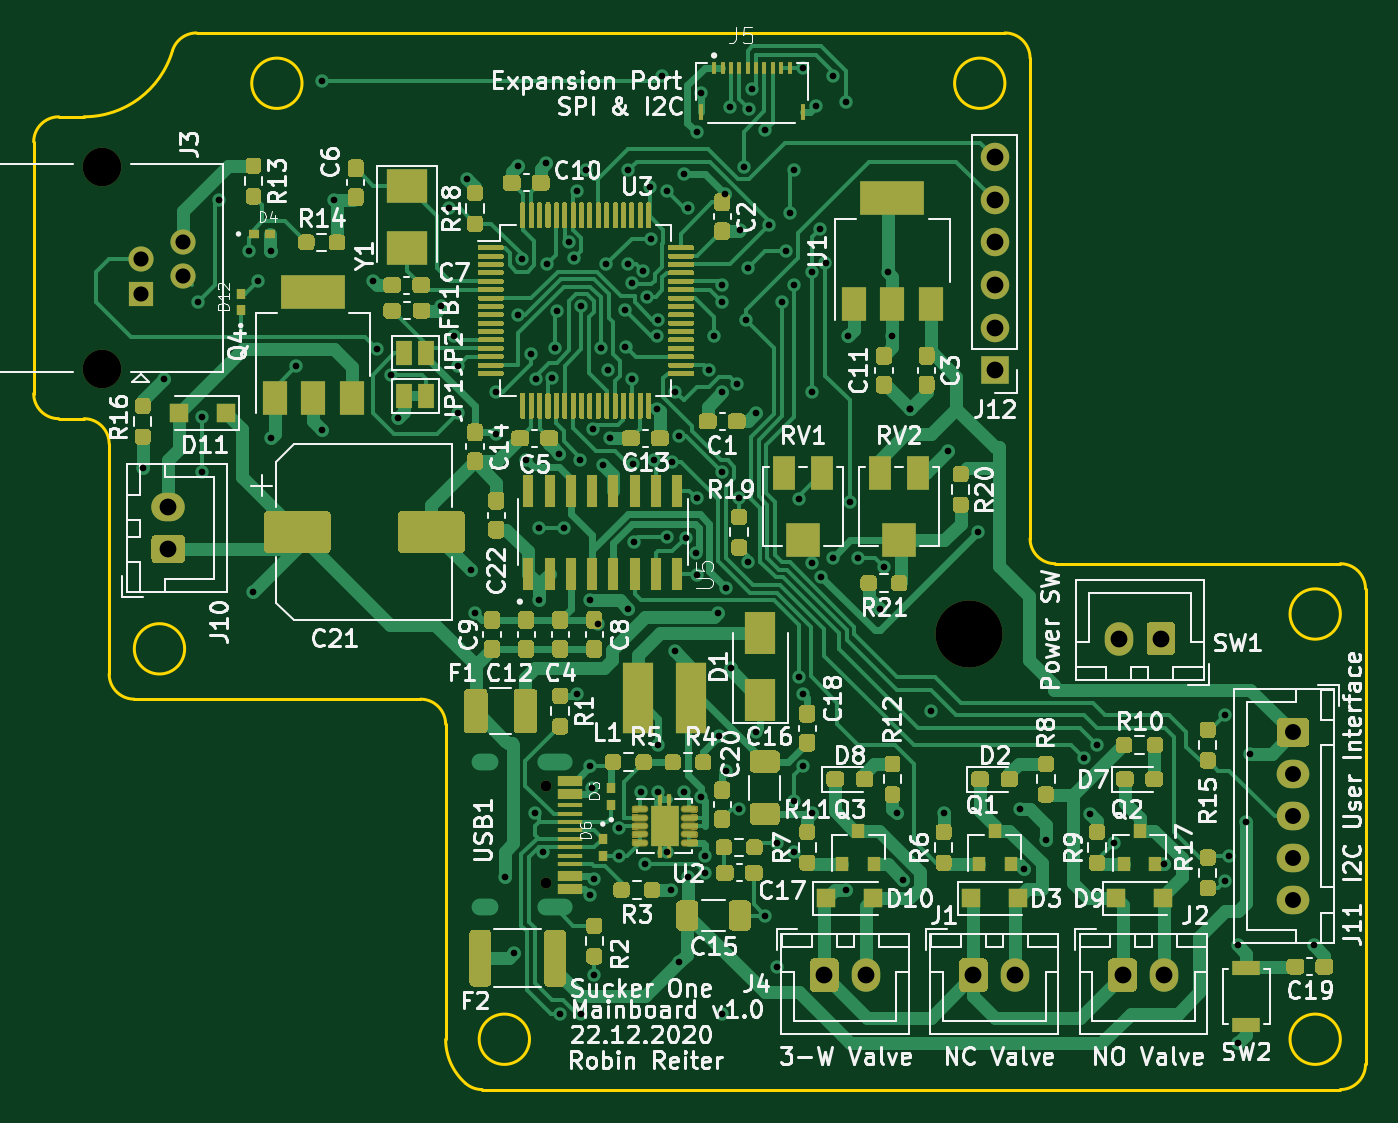
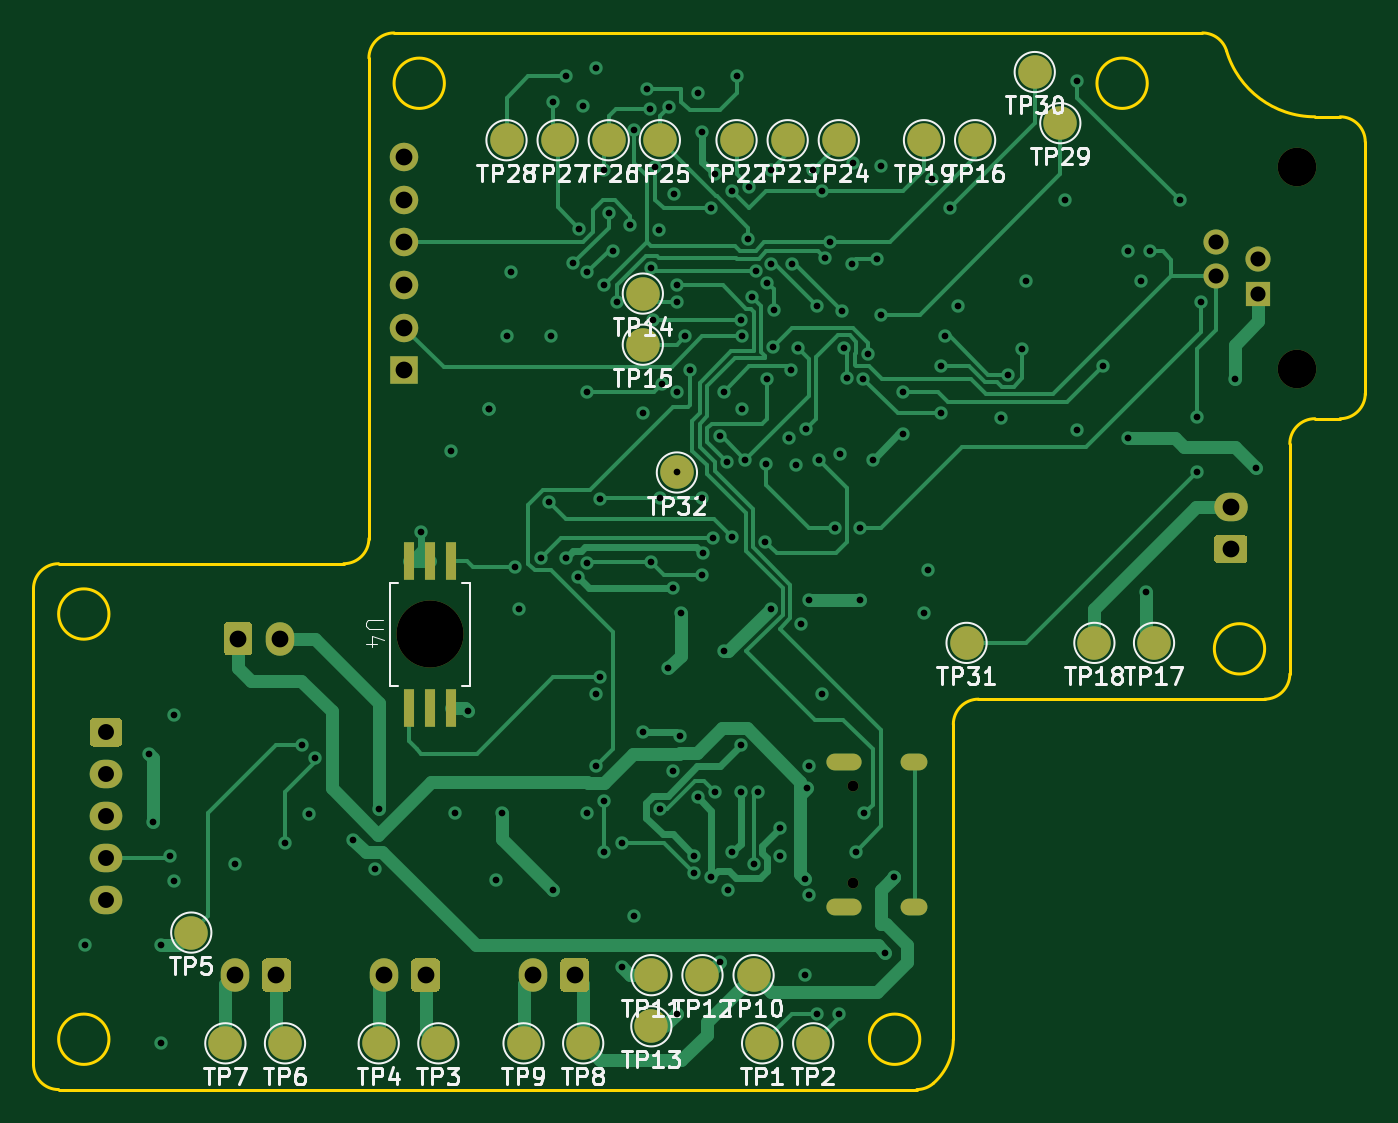
Circuit board: 12 layer files. Board 79.4 x 63.0 mm.
- bottom_copper: sucker-one-mainboard-B_Cu.gbr (34006 bytes)
- bottom_mask: sucker-one-mainboard-B_Mask.gbr (5297 bytes)
- paste: sucker-one-mainboard-B_Paste.gbr (683 bytes)
- bottom_silk: sucker-one-mainboard-B_SilkS.gbr (31511 bytes)
- outline: sucker-one-mainboard-Edge_Cuts.gbr (2494 bytes)
- top_copper: sucker-one-mainboard-F_Cu.gbr (128259 bytes)
- top_mask: sucker-one-mainboard-F_Mask.gbr (65272 bytes)
- paste: sucker-one-mainboard-F_Paste.gbr (58861 bytes)
- top_silk: sucker-one-mainboard-F_SilkS.gbr (110428 bytes)
- inner_copper: sucker-one-mainboard-GND.gbr (280617 bytes)
- drill: sucker-one-mainboard-NPTH.drl (418 bytes)
- drill: sucker-one-mainboard-PTH.drl (3528 bytes)

=== bottom_copper: sucker-one-mainboard-B_Cu.gbr (34006 bytes, source omitted) ===
=== bottom_mask: sucker-one-mainboard-B_Mask.gbr ===
%TF.GenerationSoftware,KiCad,Pcbnew,(5.1.8-0-10_14)*%
%TF.CreationDate,2020-12-22T15:13:40+01:00*%
%TF.ProjectId,sucker-one-mainboard,7375636b-6572-42d6-9f6e-652d6d61696e,rev?*%
%TF.SameCoordinates,Original*%
%TF.FileFunction,Soldermask,Bot*%
%TF.FilePolarity,Negative*%
%FSLAX46Y46*%
G04 Gerber Fmt 4.6, Leading zero omitted, Abs format (unit mm)*
G04 Created by KiCad (PCBNEW (5.1.8-0-10_14)) date 2020-12-22 15:13:40*
%MOMM*%
%LPD*%
G01*
G04 APERTURE LIST*
%ADD10O,1.700000X2.000000*%
%ADD11C,2.300000*%
%ADD12R,1.500000X1.500000*%
%ADD13C,1.500000*%
%ADD14O,2.000000X1.700000*%
%ADD15O,1.950000X1.700000*%
%ADD16R,1.700000X1.700000*%
%ADD17O,1.700000X1.700000*%
%ADD18C,2.000000*%
%ADD19R,0.600000X2.300000*%
%ADD20C,4.000000*%
%ADD21O,1.600000X1.000000*%
%ADD22O,2.100000X1.000000*%
%ADD23C,0.650000*%
G04 APERTURE END LIST*
%TO.C,J1*%
G36*
G01*
X112180000Y-107430000D02*
X112180000Y-105930000D01*
G75*
G02*
X112430000Y-105680000I250000J0D01*
G01*
X113630000Y-105680000D01*
G75*
G02*
X113880000Y-105930000I0J-250000D01*
G01*
X113880000Y-107430000D01*
G75*
G02*
X113630000Y-107680000I-250000J0D01*
G01*
X112430000Y-107680000D01*
G75*
G02*
X112180000Y-107430000I0J250000D01*
G01*
G37*
D10*
X115530000Y-106680000D03*
%TD*%
%TO.C,J2*%
X124420000Y-106680000D03*
G36*
G01*
X121070000Y-107430000D02*
X121070000Y-105930000D01*
G75*
G02*
X121320000Y-105680000I250000J0D01*
G01*
X122520000Y-105680000D01*
G75*
G02*
X122770000Y-105930000I0J-250000D01*
G01*
X122770000Y-107430000D01*
G75*
G02*
X122520000Y-107680000I-250000J0D01*
G01*
X121320000Y-107680000D01*
G75*
G02*
X121070000Y-107430000I0J250000D01*
G01*
G37*
%TD*%
D11*
%TO.C,J3*%
X61073000Y-70510000D03*
D12*
X63373000Y-66040000D03*
D13*
X65913000Y-65020000D03*
X63373000Y-64000000D03*
D11*
X61073000Y-58510000D03*
D13*
X65913000Y-62980000D03*
%TD*%
%TO.C,J4*%
G36*
G01*
X103290000Y-107430000D02*
X103290000Y-105930000D01*
G75*
G02*
X103540000Y-105680000I250000J0D01*
G01*
X104740000Y-105680000D01*
G75*
G02*
X104990000Y-105930000I0J-250000D01*
G01*
X104990000Y-107430000D01*
G75*
G02*
X104740000Y-107680000I-250000J0D01*
G01*
X103540000Y-107680000D01*
G75*
G02*
X103290000Y-107430000I0J250000D01*
G01*
G37*
D10*
X106640000Y-106680000D03*
%TD*%
D14*
%TO.C,J10*%
X65024000Y-78780000D03*
G36*
G01*
X65774000Y-82130000D02*
X64274000Y-82130000D01*
G75*
G02*
X64024000Y-81880000I0J250000D01*
G01*
X64024000Y-80680000D01*
G75*
G02*
X64274000Y-80430000I250000J0D01*
G01*
X65774000Y-80430000D01*
G75*
G02*
X66024000Y-80680000I0J-250000D01*
G01*
X66024000Y-81880000D01*
G75*
G02*
X65774000Y-82130000I-250000J0D01*
G01*
G37*
%TD*%
%TO.C,J11*%
G36*
G01*
X131355000Y-91352000D02*
X132805000Y-91352000D01*
G75*
G02*
X133055000Y-91602000I0J-250000D01*
G01*
X133055000Y-92802000D01*
G75*
G02*
X132805000Y-93052000I-250000J0D01*
G01*
X131355000Y-93052000D01*
G75*
G02*
X131105000Y-92802000I0J250000D01*
G01*
X131105000Y-91602000D01*
G75*
G02*
X131355000Y-91352000I250000J0D01*
G01*
G37*
D15*
X132080000Y-94702000D03*
X132080000Y-97202000D03*
X132080000Y-99702000D03*
X132080000Y-102202000D03*
%TD*%
D16*
%TO.C,J12*%
X114300000Y-70612000D03*
D17*
X114300000Y-68072000D03*
X114300000Y-65532000D03*
X114300000Y-62992000D03*
X114300000Y-60452000D03*
X114300000Y-57912000D03*
%TD*%
D18*
%TO.C,TP1*%
X92964000Y-110744000D03*
%TD*%
%TO.C,TP2*%
X89916000Y-110744000D03*
%TD*%
%TO.C,TP3*%
X112268000Y-110744000D03*
%TD*%
%TO.C,TP4*%
X115824000Y-110744000D03*
%TD*%
%TO.C,TP5*%
X127000000Y-104140000D03*
%TD*%
%TO.C,TP6*%
X121412000Y-110744000D03*
%TD*%
%TO.C,TP7*%
X124968000Y-110744000D03*
%TD*%
%TO.C,TP8*%
X103632000Y-110744000D03*
%TD*%
%TO.C,TP9*%
X107188000Y-110744000D03*
%TD*%
%TO.C,TP10*%
X93472000Y-106680000D03*
%TD*%
%TO.C,TP11*%
X99568000Y-106680000D03*
%TD*%
%TO.C,TP12*%
X96520000Y-106680000D03*
%TD*%
%TO.C,TP13*%
X99568000Y-109728000D03*
%TD*%
%TO.C,TP14*%
X100076000Y-66040000D03*
%TD*%
%TO.C,TP15*%
X100076000Y-69088000D03*
%TD*%
%TO.C,TP16*%
X80264000Y-56896000D03*
%TD*%
%TO.C,TP17*%
X69596000Y-86868000D03*
%TD*%
%TO.C,TP18*%
X73152000Y-86868000D03*
%TD*%
%TO.C,TP19*%
X83312000Y-56896000D03*
%TD*%
%TO.C,TP22*%
X94488000Y-56896000D03*
%TD*%
%TO.C,TP23*%
X91440000Y-56896000D03*
%TD*%
%TO.C,TP24*%
X88392000Y-56896000D03*
%TD*%
%TO.C,TP25*%
X99060000Y-56896000D03*
%TD*%
%TO.C,TP26*%
X102108000Y-56896000D03*
%TD*%
%TO.C,TP27*%
X105156000Y-56896000D03*
%TD*%
%TO.C,TP28*%
X108204000Y-56896000D03*
%TD*%
%TO.C,TP29*%
X75184000Y-55880000D03*
%TD*%
%TO.C,TP30*%
X76708000Y-52832000D03*
%TD*%
%TO.C,TP31*%
X80772000Y-86868000D03*
%TD*%
%TO.C,TP32*%
X98044000Y-76708000D03*
%TD*%
D19*
%TO.C,U4*%
X112776000Y-90735000D03*
X114046000Y-90735000D03*
X111506000Y-90735000D03*
X112776000Y-81985000D03*
X111506000Y-81985000D03*
X114046000Y-81985000D03*
D20*
X112776000Y-86360000D03*
%TD*%
D21*
%TO.C,USB1*%
X83880000Y-102618000D03*
X83880000Y-93978000D03*
D22*
X88060000Y-102618000D03*
X88060000Y-93978000D03*
D23*
X87530000Y-95408000D03*
X87530000Y-101188000D03*
%TD*%
%TO.C,SW1*%
G36*
G01*
X125056000Y-85864000D02*
X125056000Y-87364000D01*
G75*
G02*
X124806000Y-87614000I-250000J0D01*
G01*
X123606000Y-87614000D01*
G75*
G02*
X123356000Y-87364000I0J250000D01*
G01*
X123356000Y-85864000D01*
G75*
G02*
X123606000Y-85614000I250000J0D01*
G01*
X124806000Y-85614000D01*
G75*
G02*
X125056000Y-85864000I0J-250000D01*
G01*
G37*
D10*
X121706000Y-86614000D03*
%TD*%
M02*

=== paste: sucker-one-mainboard-B_Paste.gbr ===
%TF.GenerationSoftware,KiCad,Pcbnew,(5.1.8-0-10_14)*%
%TF.CreationDate,2020-12-22T15:13:40+01:00*%
%TF.ProjectId,sucker-one-mainboard,7375636b-6572-42d6-9f6e-652d6d61696e,rev?*%
%TF.SameCoordinates,Original*%
%TF.FileFunction,Paste,Bot*%
%TF.FilePolarity,Positive*%
%FSLAX46Y46*%
G04 Gerber Fmt 4.6, Leading zero omitted, Abs format (unit mm)*
G04 Created by KiCad (PCBNEW (5.1.8-0-10_14)) date 2020-12-22 15:13:40*
%MOMM*%
%LPD*%
G01*
G04 APERTURE LIST*
%ADD10R,0.600000X2.300000*%
G04 APERTURE END LIST*
D10*
%TO.C,U4*%
X112776000Y-90735000D03*
X114046000Y-90735000D03*
X111506000Y-90735000D03*
X112776000Y-81985000D03*
X111506000Y-81985000D03*
X114046000Y-81985000D03*
%TD*%
M02*

=== bottom_silk: sucker-one-mainboard-B_SilkS.gbr (31511 bytes, source omitted) ===
=== outline: sucker-one-mainboard-Edge_Cuts.gbr ===
%TF.GenerationSoftware,KiCad,Pcbnew,(5.1.8-0-10_14)*%
%TF.CreationDate,2020-12-22T15:13:40+01:00*%
%TF.ProjectId,sucker-one-mainboard,7375636b-6572-42d6-9f6e-652d6d61696e,rev?*%
%TF.SameCoordinates,Original*%
%TF.FileFunction,Profile,NP*%
%FSLAX46Y46*%
G04 Gerber Fmt 4.6, Leading zero omitted, Abs format (unit mm)*
G04 Created by KiCad (PCBNEW (5.1.8-0-10_14)) date 2020-12-22 15:13:40*
%MOMM*%
%LPD*%
G01*
G04 APERTURE LIST*
%TA.AperFunction,Profile*%
%ADD10C,0.200000*%
%TD*%
G04 APERTURE END LIST*
D10*
X73000000Y-53500000D02*
G75*
G03*
X73000000Y-53500000I-1500000J0D01*
G01*
X114908632Y-53500000D02*
G75*
G03*
X114908632Y-53500000I-1500000J0D01*
G01*
X134908632Y-110500000D02*
G75*
G03*
X134908632Y-110500000I-1500000J0D01*
G01*
X86562240Y-110500000D02*
G75*
G03*
X86562240Y-110500000I-1500000J0D01*
G01*
X65999999Y-87222684D02*
G75*
G03*
X65999999Y-87222684I-1500000J0D01*
G01*
X134908632Y-85146297D02*
G75*
G03*
X134908632Y-85146297I-1500000J0D01*
G01*
X65270731Y-51571429D02*
G75*
G02*
X59999999Y-55500000I-5270732J1571429D01*
G01*
X58500000Y-55500000D02*
X59999999Y-55500000D01*
X57000000Y-57000000D02*
G75*
G02*
X58500000Y-55500000I1500000J0D01*
G01*
X57000000Y-71999999D02*
X57000000Y-57000000D01*
X58499999Y-73500000D02*
G75*
G02*
X57000000Y-71999999I1J1500000D01*
G01*
X59999999Y-73500000D02*
X58500000Y-73500000D01*
X59999999Y-73500000D02*
G75*
G02*
X61499999Y-75000000I0J-1500000D01*
G01*
X61499999Y-88722684D02*
X61499999Y-75000000D01*
X62999999Y-90222684D02*
G75*
G02*
X61499999Y-88722684I0J1500000D01*
G01*
X80062240Y-90222684D02*
X62999999Y-90222684D01*
X80062240Y-90222684D02*
G75*
G02*
X81562240Y-91722684I0J-1500000D01*
G01*
X81562240Y-110500000D02*
X81562240Y-91722684D01*
X82747208Y-113125000D02*
G75*
G02*
X81562240Y-110500000I2315032J2625000D01*
G01*
X83739364Y-113500000D02*
G75*
G02*
X82747207Y-113125000I0J1500000D01*
G01*
X134908632Y-113500000D02*
X83739364Y-113500000D01*
X136408632Y-112000000D02*
G75*
G02*
X134908632Y-113500000I-1500000J0D01*
G01*
X136408632Y-83646297D02*
X136408632Y-112000000D01*
X134908632Y-82146297D02*
G75*
G02*
X136408632Y-83646297I0J-1500000D01*
G01*
X117908632Y-82146297D02*
X134908632Y-82146297D01*
X117908632Y-82146297D02*
G75*
G02*
X116408632Y-80646297I0J1500000D01*
G01*
X116408632Y-52000000D02*
X116408632Y-80646297D01*
X114908632Y-50500000D02*
G75*
G02*
X116408632Y-52000000I0J-1500000D01*
G01*
X66708203Y-50499999D02*
X114908632Y-50500000D01*
X65270731Y-51571428D02*
G75*
G02*
X66708203Y-50499999I1437472J-428571D01*
G01*
M02*

=== top_copper: sucker-one-mainboard-F_Cu.gbr (128259 bytes, source omitted) ===
=== top_mask: sucker-one-mainboard-F_Mask.gbr (65272 bytes, source omitted) ===
=== paste: sucker-one-mainboard-F_Paste.gbr (58861 bytes, source omitted) ===
=== top_silk: sucker-one-mainboard-F_SilkS.gbr (110428 bytes, source omitted) ===
=== inner_copper: sucker-one-mainboard-GND.gbr (280617 bytes, source omitted) ===
=== drill: sucker-one-mainboard-NPTH.drl ===
M48
; DRILL file {KiCad (5.1.8-0-10_14)} date Tuesday, December 22, 2020 at 03:13:43 PM
; FORMAT={-:-/ absolute / inch / decimal}
; #@! TF.CreationDate,2020-12-22T15:13:43+01:00
; #@! TF.GenerationSoftware,Kicad,Pcbnew,(5.1.8-0-10_14)
; #@! TF.FileFunction,NonPlated,1,4,NPTH
FMAT,2
INCH
T1C0.0256
T2C0.0906
T3C0.1575
%
G90
G05
T1
X3.4461Y-3.7562
X3.4461Y-3.9838
T2
X2.4044Y-2.3035
X2.4044Y-2.776
T3
X4.44Y-3.4
T0
M30

=== drill: sucker-one-mainboard-PTH.drl ===
M48
; DRILL file {KiCad (5.1.8-0-10_14)} date Tuesday, December 22, 2020 at 03:13:43 PM
; FORMAT={-:-/ absolute / inch / decimal}
; #@! TF.CreationDate,2020-12-22T15:13:43+01:00
; #@! TF.GenerationSoftware,Kicad,Pcbnew,(5.1.8-0-10_14)
; #@! TF.FileFunction,Plated,1,4,PTH
FMAT,2
INCH
T1C0.0157
T2C0.0236
T3C0.0354
T4C0.0374
T5C0.0394
%
G90
G05
T1
X2.5Y-3.01
X2.55Y-2.8
X2.63Y-2.62
X2.64Y-2.89
X2.64Y-3.02
X2.68Y-2.38
X2.75Y-2.5
X2.76Y-3.3
X2.77Y-2.57
X2.8Y-2.5
X2.8Y-2.94
X2.86Y-2.77
X2.92Y-2.1
X2.92Y-2.92
X2.95Y-2.38
X3.04Y-2.57
X3.05Y-2.73
X3.0829Y-2.79
X3.1Y-2.8915
X3.2Y-2.63
X3.22Y-2.4
X3.23Y-2.7
X3.24Y-2.77
X3.24Y-2.88
X3.2616Y-2.3319
X3.27Y-3.25
X3.28Y-3.35
X3.33Y-2.83
X3.33Y-2.93
X3.35Y-3.97
X3.372Y-4.1471
X3.38Y-2.3
X3.38Y-2.65
X3.39Y-2.52
X3.4Y-2.99
X3.4108Y-2.7424
X3.42Y-3.82
X3.4222Y-2.7997
X3.43Y-3.15
X3.43Y-3.32
X3.44Y-3.91
X3.4476Y-2.294
X3.45Y-2.53
X3.4616Y-2.7975
X3.4678Y-2.7268
X3.4729Y-2.6417
X3.4782Y-2.9765
X3.4798Y-4.29
X3.49Y-3.15
X3.4996Y-2.48
X3.5135Y-2.5169
X3.52Y-2.36
X3.52Y-3.54
X3.5269Y-2.9913
X3.53Y-2.63
X3.53Y-4.29
X3.54Y-2.31
X3.5497Y-4.0111
X3.55Y-3.32
X3.55Y-3.71
X3.5543Y-3.7612
X3.5565Y-2.9187
X3.56Y-4.2
X3.56Y-3.9732
X3.5687Y-3.3748
X3.5763Y-2.7285
X3.5813Y-3.0031
X3.5887Y-2.5309
X3.5925Y-2.78
X3.5979Y-2.9385
X3.617Y-3.8555
X3.6175Y-3.9196
X3.6329Y-2.6391
X3.6333Y-2.7243
X3.6395Y-2.5305
X3.64Y-2.31
X3.64Y-3.34
X3.6476Y-2.5752
X3.6488Y-2.8003
X3.65Y-3.0
X3.6523Y-3.1823
X3.67Y-3.77
X3.6749Y-2.5468
X3.68Y-3.94
X3.6833Y-2.6071
X3.69Y-2.35
X3.6921Y-2.472
X3.7Y-2.99
X3.7074Y-2.87
X3.708Y-2.7006
X3.7096Y-2.6612
X3.71Y-3.77
X3.7107Y-3.6607
X3.72Y-2.09
X3.73Y-2.36
X3.73Y-3.1722
X3.7302Y-3.9115
X3.74Y-4.0
X3.7424Y-2.9957
X3.75Y-2.83
X3.75Y-3.44
X3.76Y-2.9348
X3.76Y-4.17
X3.77Y-2.32
X3.77Y-3.77
X3.775Y-3.1729
X3.78Y-2.4
X3.78Y-3.9704
X3.7986Y-3.21
X3.8Y-2.22
X3.8Y-3.08
X3.8Y-3.26
X3.81Y-2.13
X3.8116Y-3.7826
X3.82Y-3.96
X3.8206Y-3.9191
X3.8288Y-2.7791
X3.8402Y-2.6998
X3.85Y-3.35
X3.853Y-3.6385
X3.86Y-2.62
X3.86Y-3.02
X3.86Y-4.29
X3.8602Y-2.5798
X3.8605Y-2.8311
X3.8673Y-2.3667
X3.87Y-3.29
X3.87Y-3.72
X3.8784Y-2.1613
X3.88Y-3.48
X3.8949Y-2.8119
X3.9Y-3.08
X3.9Y-3.81
X3.9015Y-2.4515
X3.9104Y-2.3021
X3.9166Y-2.6615
X3.92Y-2.54
X3.92Y-3.23
X3.9234Y-2.1662
X3.93Y-2.12
X3.94Y-2.88
X3.94Y-3.63
X3.96Y-4.06
X3.9618Y-2.216
X3.97Y-2.44
X3.99Y-3.89
X3.99Y-4.18
X4.0015Y-2.62
X4.01Y-2.5
X4.02Y-2.41
X4.03Y-2.31
X4.03Y-2.58
X4.03Y-3.79
X4.03Y-3.91
X4.04Y-3.5
X4.0409Y-3.0818
X4.05Y-2.07
X4.05Y-3.54
X4.05Y-3.71
X4.07Y-2.55
X4.07Y-2.83
X4.07Y-3.82
X4.0701Y-3.2321
X4.08Y-2.16
X4.089Y-2.4487
X4.0929Y-3.2642
X4.1028Y-2.5282
X4.12Y-2.09
X4.12Y-3.22
X4.15Y-2.15
X4.15Y-4.0
X4.1557Y-2.7
X4.16Y-3.09
X4.18Y-3.22
X4.23Y-3.34
X4.24Y-3.2417
X4.25Y-2.55
X4.26Y-2.7
X4.27Y-3.82
X4.2857Y-3.9757
X4.3Y-2.87
X4.3Y-2.87
X4.35Y-3.58
X4.38Y-3.82
X4.39Y-2.97
X4.46Y-3.16
X4.56Y-3.81
X4.5695Y-3.9511
X4.6196Y-3.8818
X4.71Y-3.69
X4.7234Y-3.8206
X4.74Y-3.66
X4.78Y-3.89
X4.8977Y-3.9394
X5.04Y-3.59
X5.04Y-3.98
X5.05Y-3.92
X5.07Y-4.13
X5.07Y-4.36
X5.09Y-3.84
X5.1Y-3.68
X5.25Y-4.13
T3
X2.495Y-2.5197
X2.495Y-2.6
X2.595Y-2.4795
X2.595Y-2.5598
T4
X5.2Y-3.63
X5.2Y-3.7284
X5.2Y-3.8269
X5.2Y-3.9253
X5.2Y-4.0237
T5
X4.1Y-4.2
X4.1984Y-4.2
X2.56Y-3.1016
X2.56Y-3.2
X4.7916Y-3.41
X4.89Y-3.41
X4.5Y-2.28
X4.5Y-2.38
X4.5Y-2.48
X4.5Y-2.58
X4.5Y-2.68
X4.5Y-2.78
X4.8Y-4.2
X4.8984Y-4.2
X4.45Y-4.2
X4.5484Y-4.2
T2
G00X3.3142Y-3.6999
M15
G01X3.2906Y-3.6999
M16
G05
G00X3.3142Y-4.0401
M15
G01X3.2906Y-4.0401
M16
G05
G00X3.4886Y-3.6999
M15
G01X3.4453Y-3.6999
M16
G05
G00X3.4886Y-4.0401
M15
G01X3.4453Y-4.0401
M16
G05
T0
M30
